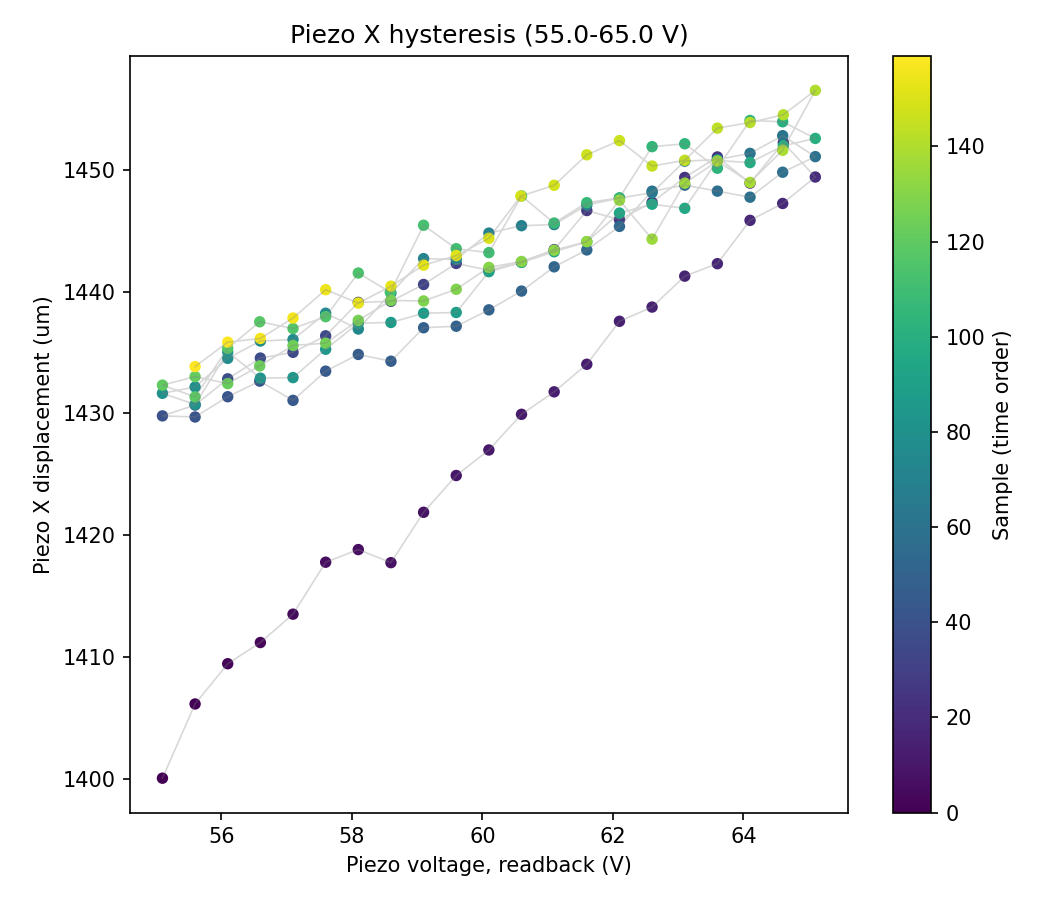

Source data for this figure (header and first rows):
sample, timestamp, voltage_setpoint_V, voltage_readback_V, centroid_x_um, centroid_y_um, gaussfit_center_x_um, gaussfit_center_y_um, gaussfit_rating_x, gaussfit_rating_y, peak_intensity_counts, total_power_mW, points_per_ramp, n_cycles
0, 2026-07-15T11:20:18.932172, 55.0, 55.1, -483.7, 133.4, -893.6, 1400, 0.9723, 0.9687, 18.0, 7.247762167799711e-06, 20, 4
1, 2026-07-15T11:20:19.458414, 55.5, 55.6, -476.3, 135.2, -896.5, 1406, 0.9723, 0.9698, 18.0, 7.260186878859983e-06, 20, 4
2, 2026-07-15T11:20:19.935714, 56.0, 56.1, -475, 137.7, -897.3, 1409, 0.9732, 0.9693, 17.0, 7.273150338799346e-06, 20, 4
3, 2026-07-15T11:20:20.430299, 56.5, 56.6, -467.3, 132.1, -896.2, 1411, 0.9721, 0.9715, 18.0, 7.275770092073482e-06, 20, 4
4, 2026-07-15T11:20:20.899319, 57.0, 57.1, -471.3, 132.9, -898.2, 1414, 0.9737, 0.9708, 17.0, 7.267588090563196e-06, 20, 4
5, 2026-07-15T11:20:21.393760, 57.5, 57.6, -472.4, 136, -899.1, 1418, 0.9742, 0.9685, 17.0, 7.266222127272812e-06, 20, 4
6, 2026-07-15T11:20:21.926578, 58.0, 58.1, -474.7, 133.9, -896.9, 1419, 0.9732, 0.9692, 17.0, 7.259810639415265e-06, 20, 4
7, 2026-07-15T11:20:22.397335, 58.5, 58.6, -474.6, 132.7, -900.1, 1418, 0.9736, 0.9696, 17.0, 7.260078468884724e-06, 20, 4
8, 2026-07-15T11:20:22.874720, 59.0, 59.1, -474.2, 134.3, -899.6, 1422, 0.974, 0.9692, 17.0, 7.266177450567182e-06, 20, 4
9, 2026-07-15T11:20:23.338172, 59.5, 59.6, -468.6, 134.5, -898.5, 1425, 0.9728, 0.9706, 17.0, 7.27067202637553e-06, 20, 4
10, 2026-07-15T11:20:23.830910, 60.0, 60.1, -469.4, 138.4, -895.9, 1427, 0.973, 0.9706, 17.0, 7.272505129763061e-06, 20, 4
11, 2026-07-15T11:20:24.302356, 60.5, 60.6, -470.9, 135.6, -897.2, 1430, 0.9732, 0.9688, 17.0, 7.2717641682215305e-06, 20, 4
12, 2026-07-15T11:20:24.796836, 61.0, 61.1, -477.1, 135.2, -900.4, 1432, 0.9738, 0.97, 17.0, 7.258401509023761e-06, 20, 4
13, 2026-07-15T11:20:25.289192, 61.5, 61.6, -467, 137.7, -897.3, 1434, 0.9717, 0.9702, 17.0, 7.273731714774215e-06, 20, 4
14, 2026-07-15T11:20:25.782692, 62.0, 62.1, -475.8, 138.7, -899.6, 1438, 0.9725, 0.972, 17.0, 7.2634080312336996e-06, 20, 4
15, 2026-07-15T11:20:26.245328, 62.5, 62.6, -473.1, 138.1, -898.7, 1439, 0.9734, 0.9713, 17.0, 7.280213049032983e-06, 20, 4
16, 2026-07-15T11:20:26.738358, 63.0, 63.1, -471.4, 139.1, -897.9, 1441, 0.9739, 0.9685, 17.0, 7.280596740861402e-06, 20, 4
17, 2026-07-15T11:20:27.232792, 63.5, 63.6, -474.5, 141.3, -895.9, 1442, 0.9738, 0.9671, 18.0, 7.277284867618032e-06, 20, 4
18, 2026-07-15T11:20:27.724869, 64.0, 64.1, -473.2, 138, -894.3, 1446, 0.9731, 0.9723, 18.0, 7.275968209346118e-06, 20, 4
19, 2026-07-15T11:20:28.236468, 64.5, 64.6, -468.1, 142.4, -898.1, 1447, 0.9732, 0.9696, 17.0, 7.288198004524285e-06, 20, 4
20, 2026-07-15T11:20:28.729743, 65.0, 65.1, -473.7, 140.2, -894.4, 1449, 0.9744, 0.9696, 18.0, 7.276530636158557e-06, 20, 4
21, 2026-07-15T11:20:29.239335, 64.5, 64.61, -470.4, 140.1, -895.6, 1452, 0.9753, 0.9722, 18.0, 7.28520262041204e-06, 20, 4
22, 2026-07-15T11:20:29.693925, 64.0, 64.1, -475.2, 138.6, -903.3, 1449, 0.9737, 0.9709, 17.0, 7.275099089777669e-06, 20, 4
23, 2026-07-15T11:20:30.187213, 63.5, 63.6, -472.9, 139, -900.1, 1451, 0.973, 0.969, 17.0, 7.281242667776962e-06, 20, 4
24, 2026-07-15T11:20:30.681234, 63.0, 63.1, -475.1, 140, -900.6, 1449, 0.9727, 0.9713, 17.0, 7.2748051463612105e-06, 20, 4
25, 2026-07-15T11:20:31.159633, 62.5, 62.6, -475.8, 136.5, -895.2, 1447, 0.9756, 0.9686, 18.0, 7.266024275376172e-06, 20, 4
26, 2026-07-15T11:20:31.637100, 62.0, 62.1, -469.6, 135.4, -898.9, 1446, 0.9727, 0.9692, 17.0, 7.2705570736181764e-06, 20, 4
27, 2026-07-15T11:20:32.146445, 61.5, 61.6, -470.5, 137.6, -899.3, 1447, 0.9724, 0.9708, 17.0, 7.2685265412238534e-06, 20, 4
28, 2026-07-15T11:20:32.641495, 61.0, 61.1, -474, 134.8, -898.7, 1443, 0.9715, 0.9699, 17.0, 7.261774951660036e-06, 20, 4
29, 2026-07-15T11:20:33.134627, 60.5, 60.6, -469.5, 134.3, -898.5, 1442, 0.9724, 0.9691, 17.0, 7.267875358508561e-06, 20, 4
30, 2026-07-15T11:20:33.627214, 60.0, 60.1, -473.7, 135.8, -899.8, 1442, 0.9722, 0.9706, 17.0, 7.261755816185574e-06, 20, 4
31, 2026-07-15T11:20:34.137927, 59.5, 59.6, -476.2, 137, -898.5, 1442, 0.9723, 0.9704, 17.0, 7.258446137918359e-06, 20, 4
32, 2026-07-15T11:20:34.630703, 59.0, 59.1, -474.7, 136.1, -897.5, 1441, 0.9731, 0.9698, 17.0, 7.26043559021415e-06, 20, 4
33, 2026-07-15T11:20:35.125414, 58.5, 58.6, -472.7, 135.5, -896.6, 1439, 0.9723, 0.9695, 17.0, 7.263988628461615e-06, 20, 4
34, 2026-07-15T11:20:35.594853, 58.0, 58.1, -474.4, 137.1, -897.7, 1439, 0.9722, 0.9714, 17.0, 7.263542011090349e-06, 20, 4
35, 2026-07-15T11:20:36.088403, 57.5, 57.6, -469.6, 138.8, -897.9, 1436, 0.9735, 0.9708, 17.0, 7.270090894955917e-06, 20, 4
36, 2026-07-15T11:20:36.583771, 57.0, 57.1, -467.1, 135.8, -893.8, 1435, 0.9741, 0.9708, 18.0, 7.2709402565440624e-06, 20, 4
37, 2026-07-15T11:20:37.077002, 56.5, 56.6, -469.1, 135.7, -898.9, 1435, 0.9734, 0.9697, 17.0, 7.272971463232842e-06, 20, 4
38, 2026-07-15T11:20:37.555706, 56.0, 56.1, -473, 134, -896.8, 1433, 0.9712, 0.9712, 17.0, 7.2625148953432955e-06, 20, 4
39, 2026-07-15T11:20:38.063468, 55.5, 55.6, -472.6, 135.5, -900.3, 1431, 0.9735, 0.9712, 17.0, 7.264007769819768e-06, 20, 4
40, 2026-07-15T11:20:38.558881, 55.0, 55.1, -480.8, 141, -895.5, 1430, 0.9738, 0.9698, 17.0, 7.251582889427618e-06, 20, 4
41, 2026-07-15T11:20:39.066372, 55.5, 55.6, -471.5, 133.8, -897, 1430, 0.9729, 0.9689, 18.0, 7.268079644844623e-06, 20, 4
42, 2026-07-15T11:20:39.561182, 56.0, 56.1, -472.8, 133.3, -897.9, 1431, 0.9733, 0.9714, 17.0, 7.266426367139662e-06, 20, 4
43, 2026-07-15T11:20:40.068881, 56.5, 56.59, -474.8, 137.7, -901.6, 1433, 0.9741, 0.9682, 17.0, 7.260882016579221e-06, 20, 4
44, 2026-07-15T11:20:40.546873, 57.0, 57.1, -467.2, 133.2, -897.7, 1431, 0.9725, 0.9687, 17.0, 7.271476746568195e-06, 20, 4
45, 2026-07-15T11:20:41.025154, 57.5, 57.6, -474.1, 133.9, -898.7, 1433, 0.9732, 0.9681, 17.0, 7.260901149751131e-06, 20, 4
46, 2026-07-15T11:20:41.497777, 58.0, 58.1, -468.8, 137.4, -898.4, 1435, 0.9735, 0.9709, 17.0, 7.272613725297471e-06, 20, 4
47, 2026-07-15T11:20:41.991313, 58.5, 58.6, -475, 138.9, -899.4, 1434, 0.9736, 0.9692, 17.0, 7.2608565057617785e-06, 20, 4
48, 2026-07-15T11:20:42.468127, 59.0, 59.1, -480.8, 133.4, -899.4, 1437, 0.9713, 0.9687, 17.0, 7.248698058374397e-06, 20, 4
49, 2026-07-15T11:20:42.931256, 59.5, 59.6, -475.9, 137.9, -897, 1437, 0.9717, 0.9702, 18.0, 7.2610350833661934e-06, 20, 4
50, 2026-07-15T11:20:43.424703, 60.0, 60.1, -465.4, 136.9, -900.3, 1439, 0.9736, 0.9711, 17.0, 7.282425949855539e-06, 20, 4
51, 2026-07-15T11:20:43.878393, 60.5, 60.6, -472.6, 136.9, -899.2, 1440, 0.9734, 0.9717, 17.0, 7.269707756791898e-06, 20, 4
52, 2026-07-15T11:20:44.389317, 61.0, 61.1, -475.1, 134.5, -900, 1442, 0.9742, 0.9714, 17.0, 7.259160237552127e-06, 20, 4
53, 2026-07-15T11:20:44.882600, 61.5, 61.6, -479.5, 137.5, -898.4, 1443, 0.9731, 0.9714, 17.0, 7.258133741418562e-06, 20, 4
54, 2026-07-15T11:20:45.345646, 62.0, 62.1, -479.8, 137.4, -898.4, 1445, 0.9733, 0.9707, 17.0, 7.253347468750821e-06, 20, 4
55, 2026-07-15T11:20:45.823798, 62.5, 62.6, -479.4, 137.1, -891.8, 1448, 0.9735, 0.9703, 18.0, 7.255762516656052e-06, 20, 4
56, 2026-07-15T11:20:46.293900, 63.0, 63.1, -470.6, 140.5, -895.7, 1449, 0.9739, 0.971, 17.0, 7.267990268866062e-06, 20, 4
57, 2026-07-15T11:20:46.772265, 63.5, 63.6, -474.9, 132.7, -896.5, 1448, 0.9717, 0.9719, 17.0, 7.253149967418127e-06, 20, 4
58, 2026-07-15T11:20:47.233634, 64.0, 64.1, -474.7, 136.6, -900.5, 1448, 0.9725, 0.9688, 17.0, 7.261373117285221e-06, 20, 4
59, 2026-07-15T11:20:47.743838, 64.5, 64.6, -475.3, 138.7, -898, 1450, 0.9722, 0.9697, 17.0, 7.258777675440329e-06, 20, 4
... 100 more rows
